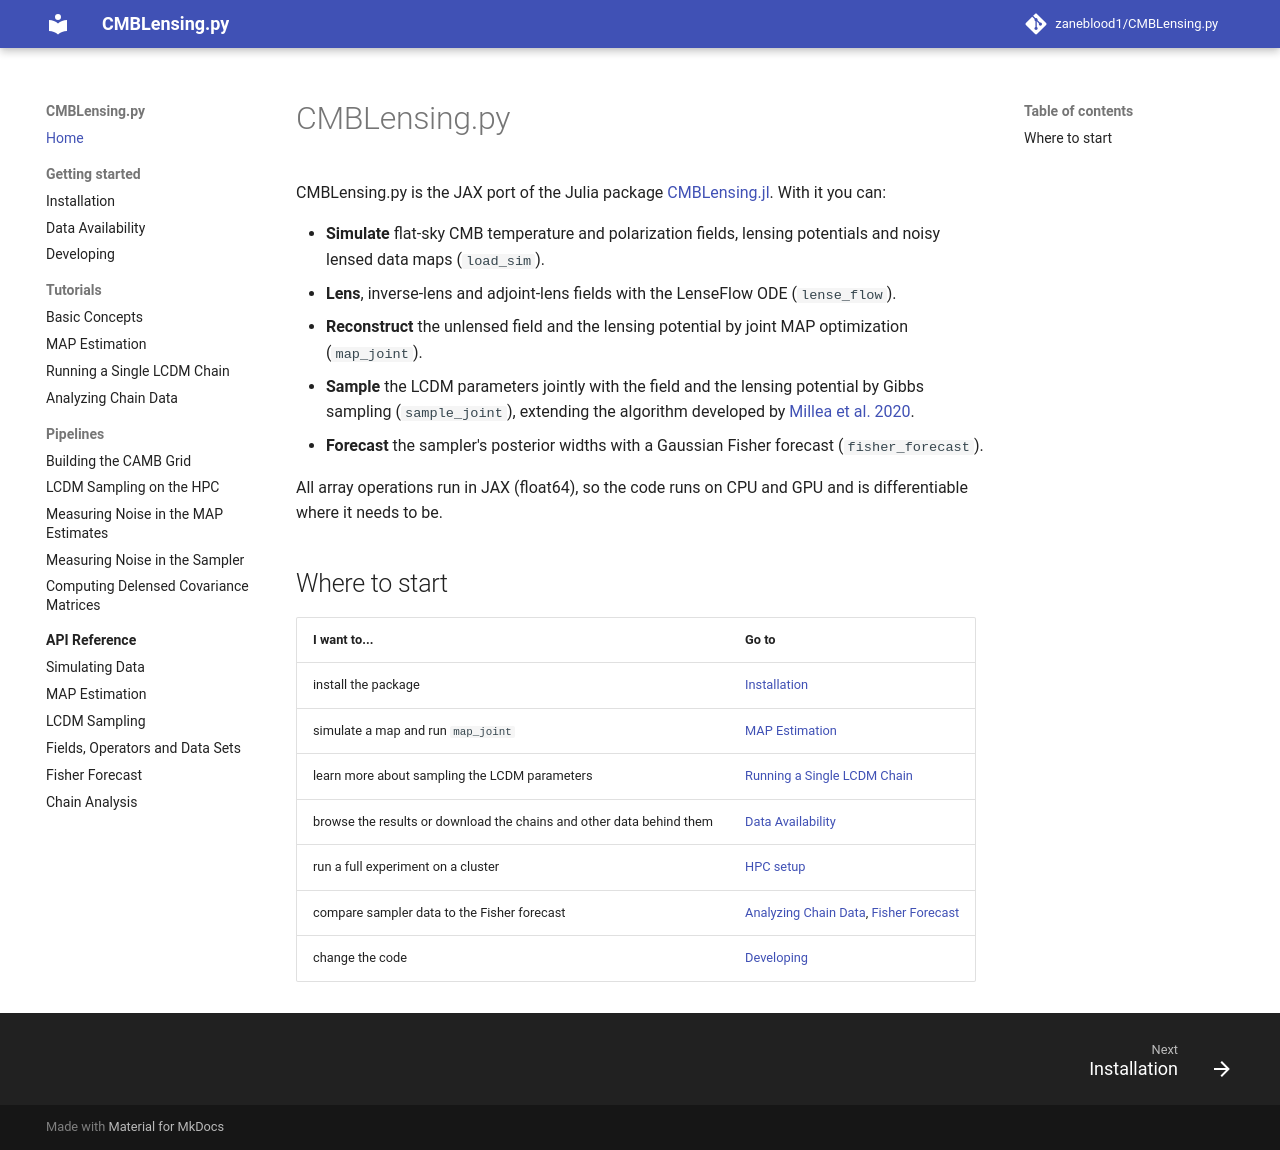

repository: zaneblood1/CMBLensing.py · page: index.html · generator: mkdocs

# CMBLensing.py

CMBLensing.py is the JAX port of the Julia package [CMBLensing.jl](https://github.com/marius311/CMBLensing.jl). With it you can:

- **Simulate** flat-sky CMB temperature and polarization fields, lensing potentials and noisy lensed data maps (`load_sim`).
- **Lens**, inverse-lens and adjoint-lens fields with the LenseFlow ODE (`lense_flow`).
- **Reconstruct** the unlensed field and the lensing potential by joint MAP optimization (`map_joint`).
- **Sample** the LCDM parameters jointly with the field and the lensing potential by Gibbs sampling (`sample_joint`), extending the algorithm developed by [Millea et al. 2020](https://arxiv.org/abs/2002.00965).
- **Forecast** the sampler's posterior widths with a Gaussian Fisher forecast (`fisher_forecast`).

All array operations run in JAX (float64), so the code runs on CPU and GPU and is differentiable where it needs to be.

## Where to start

| I want to... | Go to |
|---|---|
| install the package | [Installation](getting-started/installation.md) |
| simulate a map and run `map_joint` | [MAP Estimation](map_joint_tutorial.ipynb) |
| learn more about sampling the LCDM parameters | [Running a Single LCDM Chain](sample_joint_tutorial.ipynb) |
| browse the results or download the chains and other data behind them | [Data Availability](getting-started/data.md) |
| run a full experiment on a cluster | [HPC setup](getting-started/installation.md#hpc-setup) |
| compare sampler data to the Fisher forecast | [Analyzing Chain Data](chain_analysis_tutorial.ipynb), [Fisher Forecast](api/fisher-forecast.md) |
| change the code | [Developing](getting-started/developing.md) |
